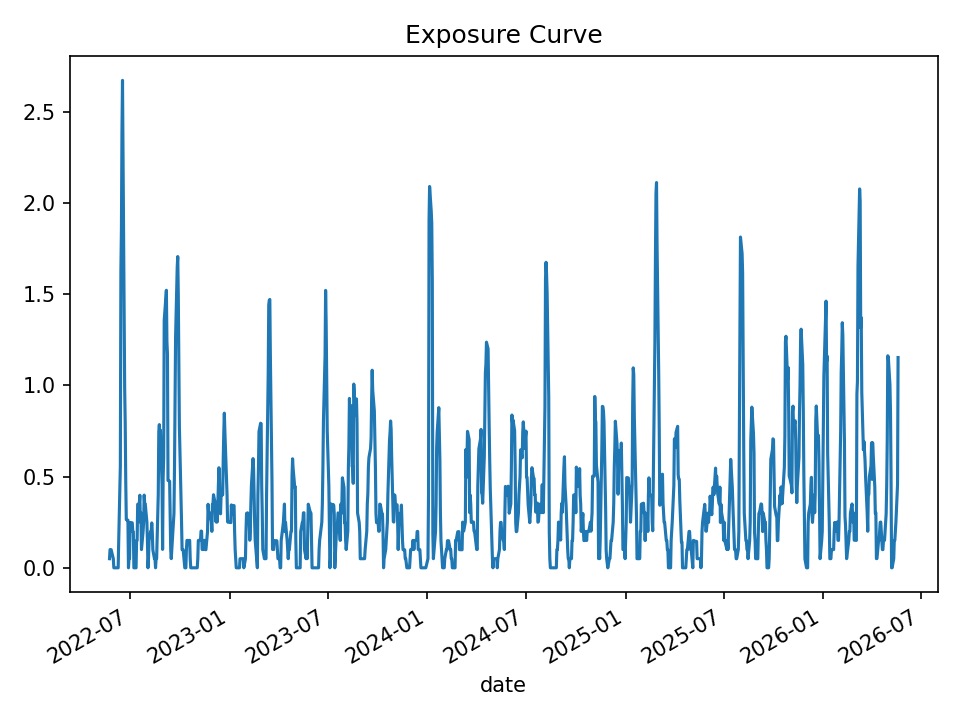

The data file committed next to this chart (first rows):
date, open_positions, gross_exposure, exposure_pct
2022-05-24, 1, 49934, 0.04996
2022-05-25, 2, 99887, 0.0999
2022-05-26, 2, 99887, 0.09963
2022-05-27, 2, 99887, 0.09953
2022-05-31, 1, 49953, 0.04976
2022-06-01, 0, 0.0, 0.0
2022-06-02, 0, 0.0, 0.0
2022-06-03, 0, 0.0, 0.0
2022-06-06, 0, 0.0, 0.0
2022-06-07, 0, 0.0, 0.0
2022-06-08, 0, 0.0, 0.0
2022-06-09, 0, 0.0, 0.0
2022-06-10, 3, 150568, 0.1496
2022-06-13, 11, 548275, 0.5568
2022-06-14, 32, 1560961, 1.63
2022-06-15, 36, 1749815, 1.857
2022-06-16, 42, 2001913, 2.394
2022-06-17, 43, 2002788, 2.673
2022-06-21, 19, 793936, 0.9806
2022-06-22, 15, 605082, 0.7908
2022-06-23, 9, 352984, 0.468
2022-06-24, 5, 201541, 0.2637
2022-06-27, 5, 201541, 0.2616
2022-06-28, 0, 0.0, 0.0
2022-06-29, 1, 38772, 0.04998
2022-06-30, 1, 38772, 0.05006
2022-07-01, 5, 193337, 0.2486
2022-07-05, 5, 193337, 0.2468
2022-07-06, 4, 154565, 0.1977
2022-07-07, 4, 154565, 0.1963
2022-07-08, 0, 0.0, 0.0
2022-07-11, 0, 0.0, 0.0
2022-07-12, 0, 0.0, 0.0
2022-07-13, 3, 118070, 0.1496
2022-07-14, 3, 118070, 0.1502
2022-07-15, 7, 275347, 0.3484
2022-07-18, 7, 275347, 0.3506
2022-07-19, 8, 314819, 0.3979
2022-07-20, 5, 196750, 0.2502
2022-07-21, 6, 235876, 0.3002
2022-07-22, 2, 78598, 0.09998
2022-07-25, 4, 157096, 0.2003
2022-07-26, 5, 195550, 0.2508
2022-07-27, 8, 313026, 0.3987
2022-07-28, 7, 273900, 0.3499
2022-07-29, 7, 273900, 0.3498
2022-08-01, 5, 195403, 0.2511
2022-08-02, 3, 117476, 0.15
2022-08-03, 0, 0.0, 0.0
2022-08-04, 1, 39142, 0.04998
2022-08-05, 3, 117577, 0.1495
2022-08-08, 4, 156853, 0.1992
2022-08-09, 4, 156853, 0.1981
2022-08-10, 5, 196735, 0.2463
2022-08-11, 4, 157593, 0.1963
2022-08-12, 2, 79158, 0.09876
2022-08-15, 1, 39882, 0.04978
2022-08-16, 1, 39882, 0.04975
2022-08-17, 0, 0.0, 0.0
2022-08-18, 1, 40043, 0.04979
... 940 more rows
